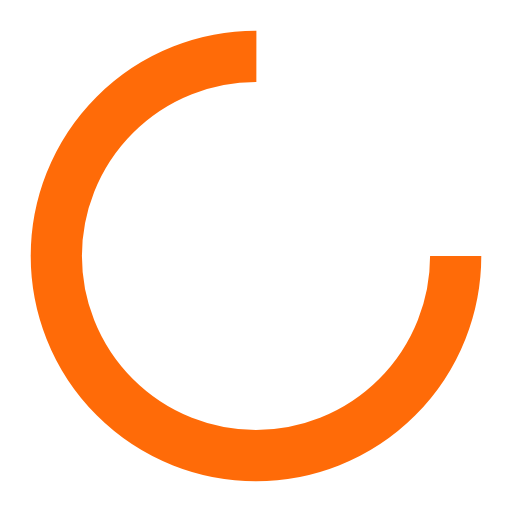
t = 0.00 s
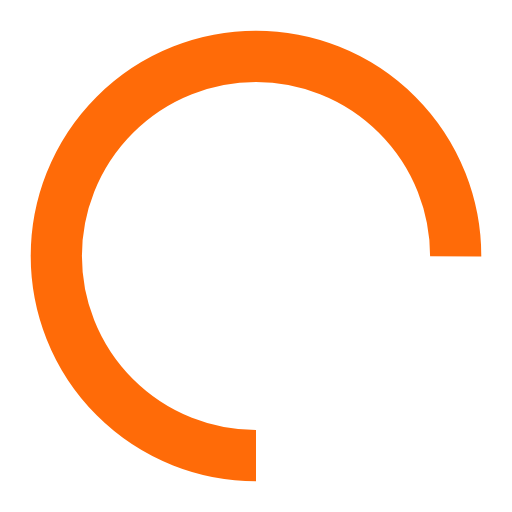
t = 0.25 s
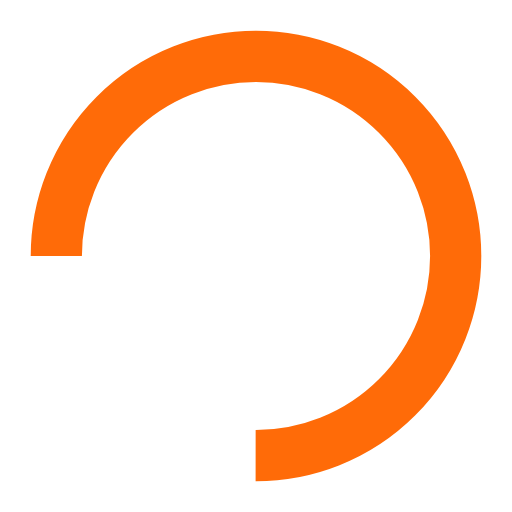
t = 0.50 s
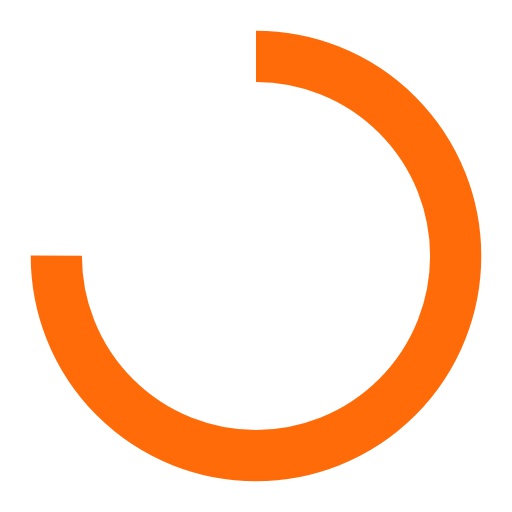
t = 0.75 s

The animated SVG that drew these frames (rendered in a browser with its animation timeline set to each time). Animation: 1 SMIL element (animateTransform=1); one cycle of 1.00 s, repeats indefinitely.

<?xml version="1.0" encoding="utf-8"?>
<svg xmlns="http://www.w3.org/2000/svg" xmlns:xlink="http://www.w3.org/1999/xlink" style="margin: auto; background: none; display: block; shape-rendering: auto; animation-play-state: running; animation-delay: 0s;" width="217px" height="217px" viewBox="0 0 100 100" preserveAspectRatio="xMidYMid">
<circle cx="50" cy="50" fill="none" stroke="#ff6b08" stroke-width="10" r="39" stroke-dasharray="183.7831702350029 63.261056745000964" style="animation-play-state: running; animation-delay: 0s;">
  <animateTransform attributeName="transform" type="rotate" repeatCount="indefinite" dur="1s" values="0 50 50;360 50 50" keyTimes="0;1" style="animation-play-state: running; animation-delay: 0s;"></animateTransform>
</circle>
<!-- [ldio] generated by https://loading.io/ --></svg>